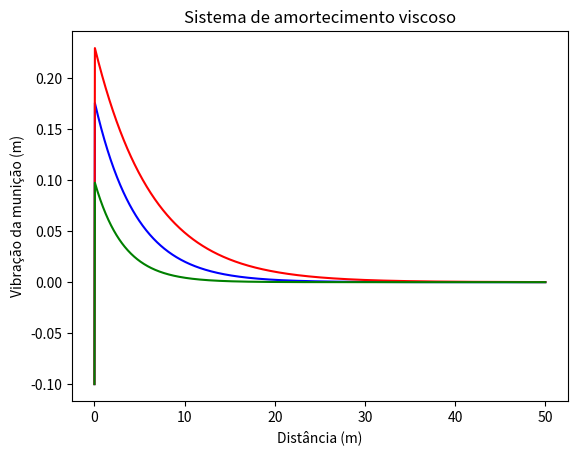

Write Python code to recreate this figure.
# -*- coding: utf-8 -*-
from scipy.integrate import odeint
from numpy import linspace
import matplotlib.pyplot as plt

#Lista de valores para tempo
T = linspace(0,50,1001)

#Parâmetros do sistema
m = 0.006   # Massa do projétil (kg) 0.006  0.01  0.003 
c = 18.37   # Coeficiente de amortecimento viscoso 18.37   32.46   18.37
k = 4      # Constante elástica da vibração   

#Condições iniciais do sistema
x0 = -0.1   # Amplitude incial (m)
v0 = 850    # Velocidade inicial (m/s)

#Função utilizada pelo ODEINT
X0 = [x0,v0]
def func2(X, t):
    dxdt = X[1]
    dvdt = (-k/m)*X[0] - (c/m)*X[1]
    return [dxdt, dvdt]

#Cálculo do ODEINT    
X = odeint(func2, X0, T)

#Lista de valores para tempo
T1 = linspace(0,50,1001)

#Parâmetros do sistema
m1 = 0.01   # Massa do projétil (kg) 0.006  0.01  0.003 
c1 = 25.65   # Coeficiente de amortecimento viscoso 18.37   32.46   18.37
k1 = 4      # Constante elástica da vibração   

#Condições iniciais do sistema
x01 = -0.1   # Amplitude incial (m)
v01 = 850    # Velocidade inicial (m/s)

#Função utilizada pelo ODEINT
X01 = [x01,v01]
def func2(X1, t1):
    dxdt1 = X1[1]
    dvdt1 = (-k1/m1)*X1[0] - (c1/m1)*X1[1]
    return [dxdt1, dvdt1]

#Cálculo do ODEINT    
X1 = odeint(func2, X01, T1)

#Lista de valores para tempo
T2 = linspace(0,50,1001)

#Parâmetros do sistema
m2 = 0.003   # Massa do projétil (kg) 0.006  0.01  0.003 
c2 = 12.81   # Coeficiente de amortecimento viscoso 18.37   32.46   18.37
k2 = 4      # Constante elástica da vibração   

#Condições iniciais do sistema
x02 = -0.1   # Amplitude incial (m)
v02 = 850    # Velocidade inicial (m/s)

#Função utilizada pelo ODEINT
X02 = [x02,v02]
def func2(X2, t2):
    dxdt = X2[1]
    dvdt = (-k2/m2)*X2[0] - (c2/m2)*X2[1]
    return [dxdt, dvdt]

#Cálculo do ODEINT    
X2 = odeint(func2, X02, T2)

#Plota 
plt.title("Sistema de amortecimento viscoso")
plt.xlabel('Distância (m)')
plt.ylabel('Vibração da munição (m)')
plt.plot(T, X[:,0],'b' )
plt.plot(T1,X1[:,0], "r")
plt.plot(T2,X2[:,0], 'g')
plt.show()

